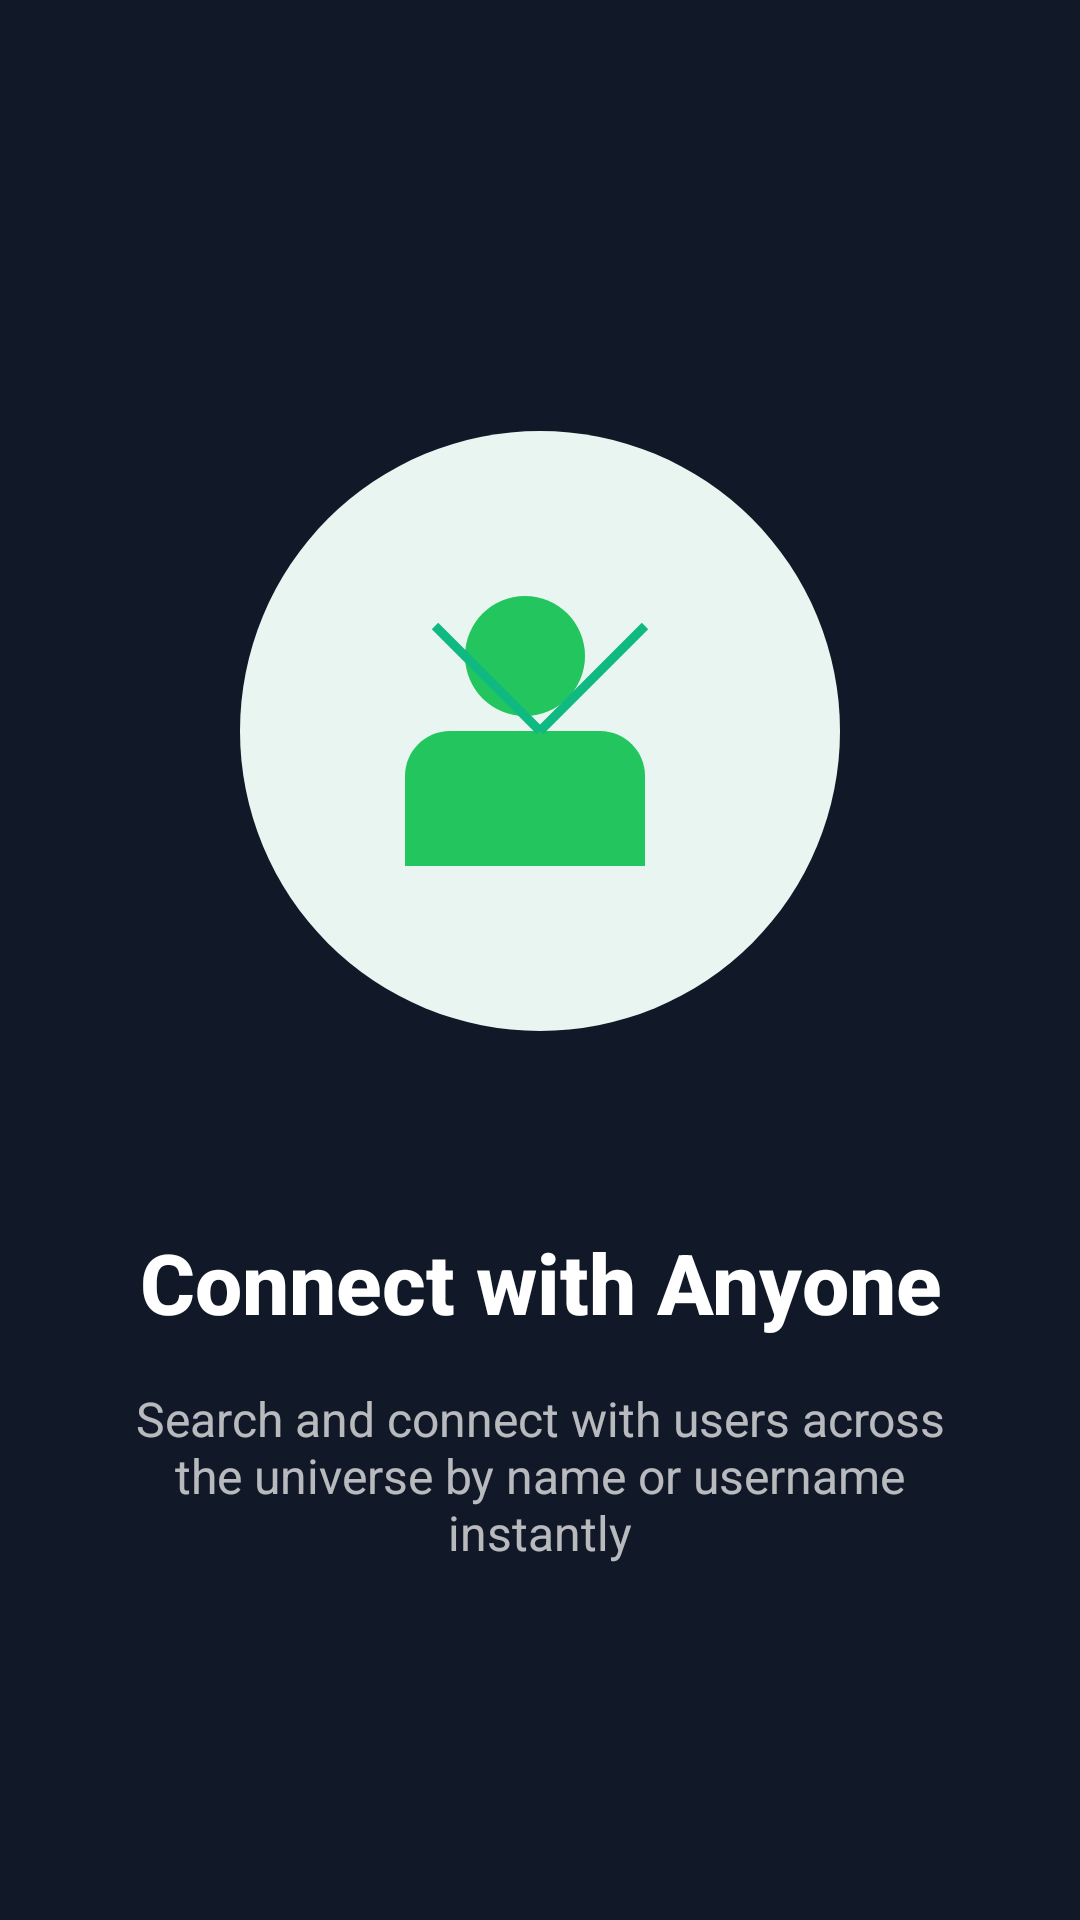

Produce the Android XML layout that renders to this screen, including the resource entries it uses.
<!-- AndroidManifest.xml: application theme Theme.UniverseChat -->
<!-- res/layout/onboarding_slide1.xml -->
<?xml version="1.0" encoding="utf-8"?>
<androidx.constraintlayout.widget.ConstraintLayout xmlns:android="http://schemas.android.com/apk/res/android"
    xmlns:app="http://schemas.android.com/apk/res-auto"
    android:layout_width="match_parent"
    android:layout_height="match_parent"
    android:padding="32dp">

    <ImageView
        android:id="@+id/onboardingImage"
        android:layout_width="250dp"
        android:layout_height="250dp"
        android:src="@drawable/onboarding_1"
        app:layout_constraintBottom_toTopOf="@+id/onboardingTitle"
        app:layout_constraintEnd_toEndOf="parent"
        app:layout_constraintStart_toStartOf="parent"
        app:layout_constraintTop_toTopOf="parent"
        app:layout_constraintVertical_chainStyle="packed" />

    <TextView
        android:id="@+id/onboardingTitle"
        android:layout_width="wrap_content"
        android:layout_height="wrap_content"
        android:layout_marginTop="40dp"
        android:fontFamily="sans-serif-medium"
        android:gravity="center"
        android:text="Connect with Anyone"
        android:textColor="@android:color/white"
        android:textSize="28sp"
        android:textStyle="bold"
        app:layout_constraintBottom_toTopOf="@+id/onboardingDescription"
        app:layout_constraintEnd_toEndOf="parent"
        app:layout_constraintStart_toStartOf="parent"
        app:layout_constraintTop_toBottomOf="@+id/onboardingImage" />

    <TextView
        android:id="@+id/onboardingDescription"
        android:layout_width="0dp"
        android:layout_height="wrap_content"
        android:layout_marginTop="16dp"
        android:gravity="center"
        android:text="Search and connect with users across the universe by name or username instantly"
        android:textColor="#B3FFFFFF"
        android:textSize="16sp"
        app:layout_constraintBottom_toBottomOf="parent"
        app:layout_constraintEnd_toEndOf="parent"
        app:layout_constraintStart_toStartOf="parent"
        app:layout_constraintTop_toBottomOf="@+id/onboardingTitle" />

</androidx.constraintlayout.widget.ConstraintLayout>
<!-- resources referenced by this layout -->
<resources>
  <!-- drawable onboarding_1 (drawable) -->
  <?xml version="1.0" encoding="utf-8"?>
  <vector xmlns:android="http://schemas.android.com/apk/res/android"
      android:width="250dp"
      android:height="250dp"
      android:viewportWidth="250"
      android:viewportHeight="250">
      
      
      <path
          android:fillColor="#E8F5F1"
          android:pathData="M125,125m-100,0a100,100 0,1 1,200 0a100,100 0,1 1,-200 0"/>
      
      
      <path
          android:fillColor="#22C55E"
          android:pathData="M100,100 C100,88.95 108.95,80 120,80 C131.05,80 140,88.95 140,100 C140,111.05 131.05,120 120,120 C108.95,120 100,111.05 100,100 Z"/>
      <path
          android:fillColor="#22C55E"
          android:pathData="M80,140 C80,131.72 86.72,125 95,125 L145,125 C153.28,125 160,131.72 160,140 L160,170 L80,170 Z"/>
      
      
      <path
          android:strokeColor="#10B981"
          android:strokeWidth="3"
          android:pathData="M125,125 L160,90"
          android:fillColor="@android:color/transparent"/>
      <path
          android:strokeColor="#10B981"
          android:strokeWidth="3"
          android:pathData="M125,125 L90,90"
          android:fillColor="@android:color/transparent"/>
  </vector>
  <style name="Theme.UniverseChat" parent="Base.Theme.UniverseChat" />
  <style name="Base.Theme.UniverseChat" parent="Theme.Material3.Dark.NoActionBar">
          <item name="colorPrimary">@color/green_500</item>
          <item name="colorPrimaryVariant">@color/green_700</item>
          <item name="colorOnPrimary">@android:color/white</item>
          <item name="colorSecondary">@color/emerald_500</item>
          <item name="colorSecondaryVariant">@color/emerald_600</item>
          <item name="colorOnSecondary">@android:color/white</item>
          <item name="android:statusBarColor">@color/gray_900</item>
          <item name="android:windowBackground">@color/gray_900</item>
      </style>
  <color name="green_500">#22C55E</color>
  <color name="green_700">#15803D</color>
  <color name="emerald_500">#10B981</color>
  <color name="emerald_600">#059669</color>
  <color name="gray_900">#111827</color>
</resources>
